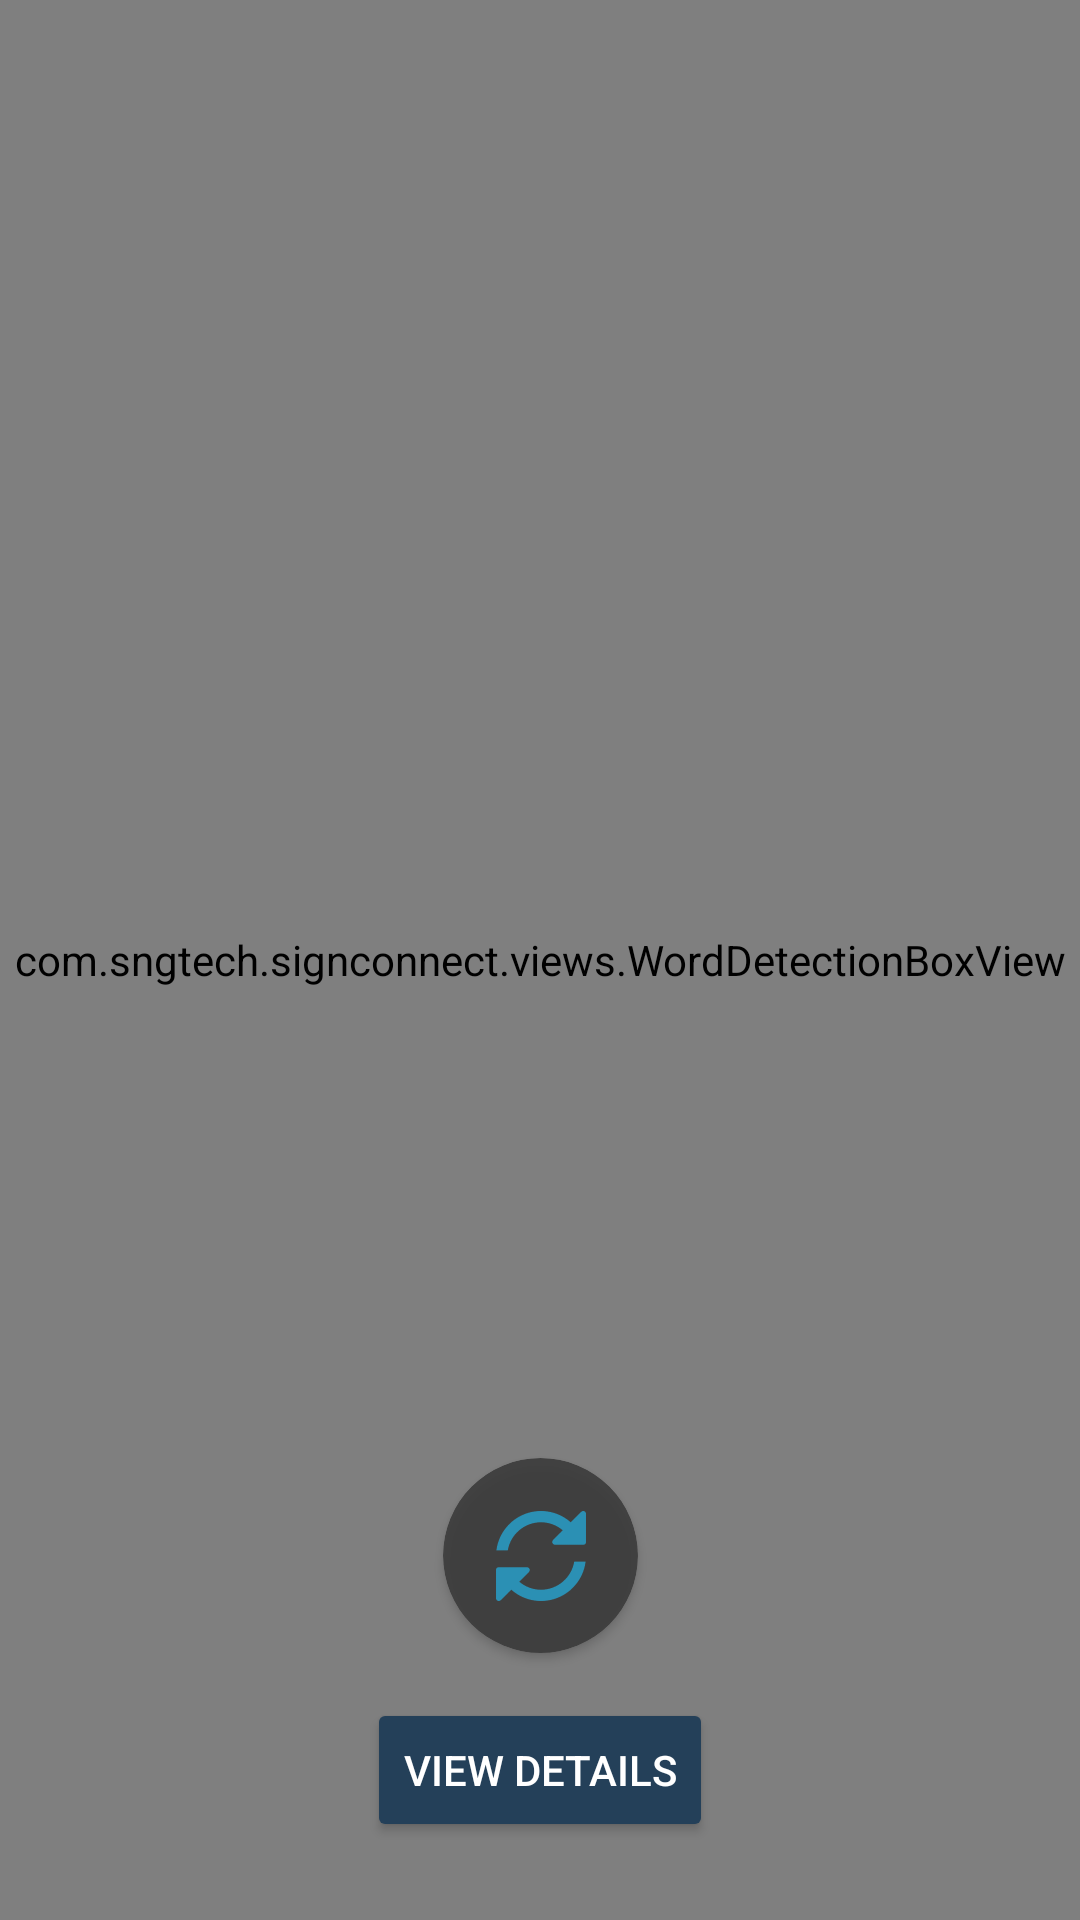

Reconstruct the res/layout file that produces this screen, plus the resources it refers to.
<!-- AndroidManifest.xml: application theme Theme.SignConnect -->
<!-- res/layout/fragment_words_camera.xml -->
<?xml version="1.0" encoding="utf-8"?>
<androidx.constraintlayout.widget.ConstraintLayout xmlns:android="http://schemas.android.com/apk/res/android"
    xmlns:app="http://schemas.android.com/apk/res-auto"
    xmlns:tools="http://schemas.android.com/tools"
    android:layout_width="match_parent"
    android:layout_height="match_parent"
    tools:context=".fragments.LetterCameraFragment">

    <androidx.camera.view.PreviewView
        android:id="@+id/previewView"
        android:layout_width="0dp"
        android:layout_height="0dp"
        app:layout_constraintBottom_toBottomOf="parent"
        app:layout_constraintEnd_toEndOf="parent"
        app:layout_constraintHorizontal_bias="1.0"
        app:layout_constraintStart_toStartOf="parent"
        app:layout_constraintTop_toTopOf="parent"
        app:layout_constraintVertical_bias="1.0">

    </androidx.camera.view.PreviewView>

    <com.sngtech.signconnect.views.WordDetectionBoxView
        android:id="@+id/boxWordDetectionView"
        android:layout_width="0dp"
        android:layout_height="0dp"
        app:layout_constraintBottom_toBottomOf="@+id/previewView"
        app:layout_constraintEnd_toEndOf="@+id/previewView"
        app:layout_constraintStart_toStartOf="parent"
        app:layout_constraintTop_toTopOf="parent" />

    <ImageButton
        android:id="@+id/btnRecord"
        android:layout_width="wrap_content"
        android:layout_height="wrap_content"
        android:layout_marginStart="-200dp"
        android:layout_marginBottom="75dp"
        android:background="#00FFFFFF"
        android:contentDescription="Record"
        android:src="@drawable/record_button"
        android:visibility="invisible"
        app:layout_constraintBottom_toBottomOf="@+id/previewView"
        app:layout_constraintEnd_toEndOf="parent"
        app:layout_constraintStart_toStartOf="parent" />

    <ImageView
        android:id="@+id/recordingLabel"
        android:layout_width="82dp"
        android:layout_height="16dp"
        android:layout_marginStart="15dp"
        android:layout_marginTop="15dp"
        android:visibility="invisible"
        app:layout_constraintStart_toStartOf="parent"
        app:layout_constraintTop_toTopOf="parent"
        app:srcCompat="@drawable/recording_label" />

    <Button
        android:id="@+id/viewMore"
        android:layout_width="wrap_content"
        android:layout_height="wrap_content"
        android:layout_marginBottom="25dp"
        android:backgroundTint="#244059"
        android:text="View Details"
        android:textColor="#FFFFFF"
        android:textCursorDrawable="@color/white"
        app:layout_constraintBottom_toBottomOf="@+id/previewView"
        app:layout_constraintEnd_toEndOf="parent"
        app:layout_constraintStart_toStartOf="parent"
        app:layout_constraintTop_toBottomOf="@+id/btnRecord" />

    <androidx.cardview.widget.CardView
        android:id="@+id/reverseHolder"
        android:layout_width="65dp"
        android:layout_height="65dp"
        android:layout_marginBottom="15dp"
        android:alpha="0.9"
        android:background="#00FFFFFF"
        app:cardBackgroundColor="#3C3C3C"
        app:cardCornerRadius="100dp"
        app:contentPadding="10dp"
        app:layout_constraintBottom_toTopOf="@+id/viewMore"
        app:layout_constraintEnd_toEndOf="parent"
        app:layout_constraintStart_toStartOf="parent">

        <ImageButton
            android:id="@+id/btnReverseCamera"
            android:layout_width="50dp"
            android:layout_height="50dp"
            android:layout_gravity="center"
            android:background="#00FFFFFF"
            android:backgroundTint="#00FFFFFF"
            android:contentDescription="reverse_camera"
            android:scaleX="-1"
            android:src="@drawable/reverse_camera"
            app:tint="@color/dark_primary" />
    </androidx.cardview.widget.CardView>

</androidx.constraintlayout.widget.ConstraintLayout>
<!-- resources referenced by this layout -->
<resources>
  <color name="dark_primary">#2596BE</color>
  <color name="white">#FFFFFFFF</color>
  <!-- drawable record_button: png bitmap (drawable-nodpi, 15271 bytes) -->
  <!-- drawable recording_label: png bitmap (drawable-nodpi, 5101 bytes) -->
  <!-- drawable reverse_camera: png bitmap (drawable-nodpi, 1870 bytes) -->
  <style name="Theme.SignConnect" parent="Base.Theme.SignConnect" />
  <style name="Base.Theme.SignConnect" parent="Theme.Material3.DayNight.NoActionBar">
          
          <item name="colorPrimary">@color/light_primary</item>
      </style>
  <color name="light_primary">#2596BE</color>
</resources>
